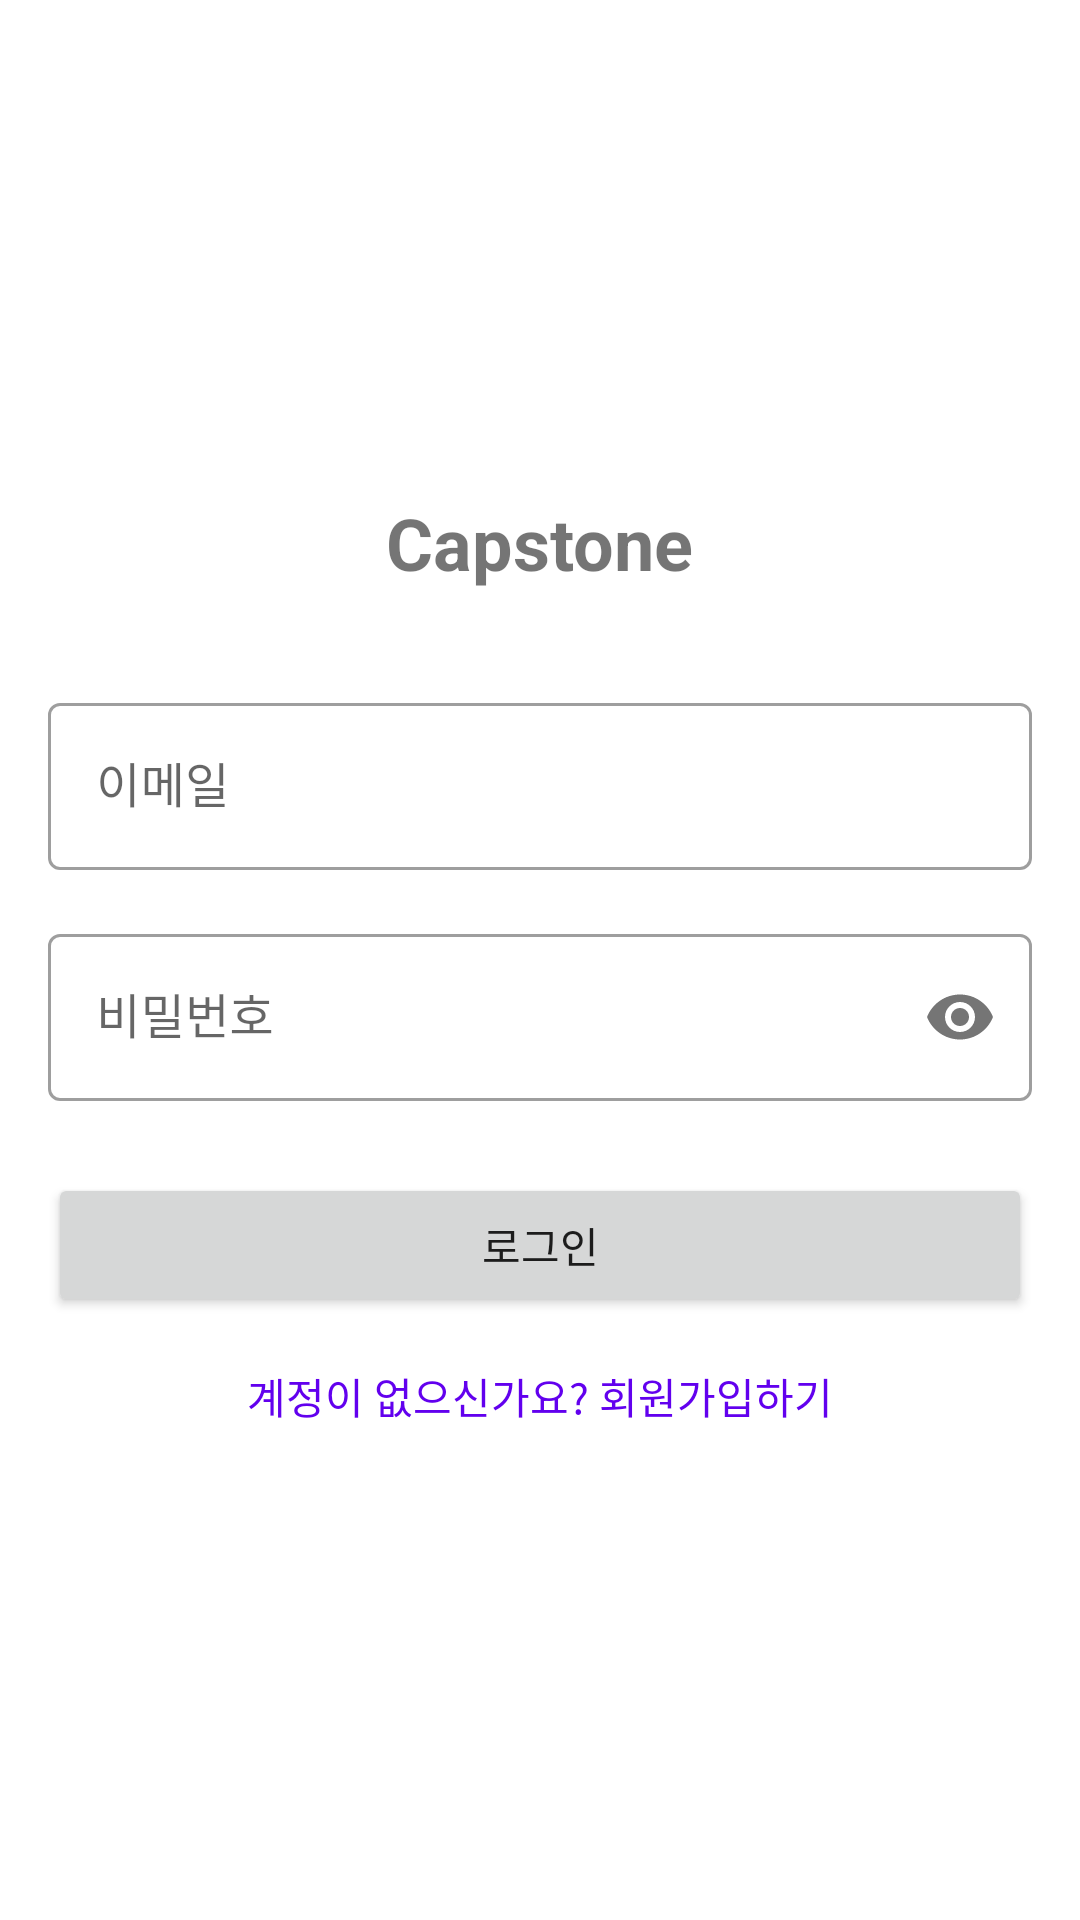

Layout XML and referenced resources for this Android screen:
<!-- AndroidManifest.xml: application theme Theme.Capstone -->
<!-- res/layout/fragment_login.xml -->
<?xml version="1.0" encoding="utf-8"?>
<androidx.constraintlayout.widget.ConstraintLayout xmlns:android="http://schemas.android.com/apk/res/android"
    xmlns:app="http://schemas.android.com/apk/res-auto"
    xmlns:tools="http://schemas.android.com/tools"
    android:layout_width="match_parent"
    android:layout_height="match_parent"
    android:padding="16dp">

    <TextView
        android:id="@+id/titleTextView"
        android:layout_width="wrap_content"
        android:layout_height="wrap_content"
        android:text="@string/app_name"
        android:textSize="24sp"
        android:textStyle="bold"
        app:layout_constraintBottom_toTopOf="@+id/emailLayout"
        app:layout_constraintEnd_toEndOf="parent"
        app:layout_constraintStart_toStartOf="parent"
        app:layout_constraintTop_toTopOf="parent"
        app:layout_constraintVertical_chainStyle="packed" />

    <com.google.android.material.textfield.TextInputLayout
        android:id="@+id/emailLayout"
        style="@style/Widget.MaterialComponents.TextInputLayout.OutlinedBox"
        android:layout_width="0dp"
        android:layout_height="wrap_content"
        android:layout_marginTop="32dp"
        android:hint="@string/email"
        app:layout_constraintBottom_toTopOf="@+id/passwordLayout"
        app:layout_constraintEnd_toEndOf="parent"
        app:layout_constraintStart_toStartOf="parent"
        app:layout_constraintTop_toBottomOf="@+id/titleTextView">

        <com.google.android.material.textfield.TextInputEditText
            android:id="@+id/emailEditText"
            android:layout_width="match_parent"
            android:layout_height="wrap_content"
            android:inputType="textEmailAddress" />
    </com.google.android.material.textfield.TextInputLayout>

    <com.google.android.material.textfield.TextInputLayout
        android:id="@+id/passwordLayout"
        style="@style/Widget.MaterialComponents.TextInputLayout.OutlinedBox"
        android:layout_width="0dp"
        android:layout_height="wrap_content"
        android:layout_marginTop="16dp"
        android:hint="@string/password"
        app:layout_constraintBottom_toTopOf="@+id/loginButton"
        app:layout_constraintEnd_toEndOf="parent"
        app:layout_constraintStart_toStartOf="parent"
        app:layout_constraintTop_toBottomOf="@+id/emailLayout"
        app:passwordToggleEnabled="true">

        <com.google.android.material.textfield.TextInputEditText
            android:id="@+id/passwordEditText"
            android:layout_width="match_parent"
            android:layout_height="wrap_content"
            android:inputType="textPassword" />
    </com.google.android.material.textfield.TextInputLayout>

    <Button
        android:id="@+id/loginButton"
        android:layout_width="0dp"
        android:layout_height="wrap_content"
        android:layout_marginTop="24dp"
        android:text="@string/login"
        app:layout_constraintBottom_toTopOf="@+id/registerLink"
        app:layout_constraintEnd_toEndOf="parent"
        app:layout_constraintStart_toStartOf="parent"
        app:layout_constraintTop_toBottomOf="@+id/passwordLayout" />

    <TextView
        android:id="@+id/registerLink"
        android:layout_width="wrap_content"
        android:layout_height="wrap_content"
        android:layout_marginTop="16dp"
        android:text="@string/register_link"
        android:textColor="?attr/colorPrimary"
        app:layout_constraintBottom_toBottomOf="parent"
        app:layout_constraintEnd_toEndOf="parent"
        app:layout_constraintStart_toStartOf="parent"
        app:layout_constraintTop_toBottomOf="@+id/loginButton" />

    <ProgressBar
        android:id="@+id/progressBar"
        android:layout_width="wrap_content"
        android:layout_height="wrap_content"
        android:visibility="gone"
        app:layout_constraintBottom_toBottomOf="parent"
        app:layout_constraintEnd_toEndOf="parent"
        app:layout_constraintStart_toStartOf="parent"
        app:layout_constraintTop_toTopOf="parent" />

</androidx.constraintlayout.widget.ConstraintLayout>
<!-- resources referenced by this layout -->
<resources>
  <string name="app_name">Capstone</string>
  <string name="email">이메일</string>
  <string name="login">로그인</string>
  <string name="password">비밀번호</string>
  <string name="register_link">계정이 없으신가요? 회원가입하기</string>
  <style name="Theme.Capstone" parent="Theme.MaterialComponents.DayNight.NoActionBar">
          
          <item name="colorPrimary">@color/purple_500</item>
          <item name="colorPrimaryVariant">@color/purple_700</item>
          <item name="colorOnPrimary">@color/white</item>
          
          <item name="colorSecondary">@color/teal_200</item>
          <item name="colorSecondaryVariant">@color/teal_700</item>
          <item name="colorOnSecondary">@color/black</item>
          
          <item name="android:statusBarColor">?attr/colorPrimaryVariant</item>
          
      </style>
  <color name="purple_500">#FF6200EE</color>
  <color name="purple_700">#FF3700B3</color>
  <color name="white">#FFFFFFFF</color>
  <color name="teal_200">#FF03DAC5</color>
  <color name="teal_700">#FF018786</color>
  <color name="black">#FF000000</color>
</resources>
